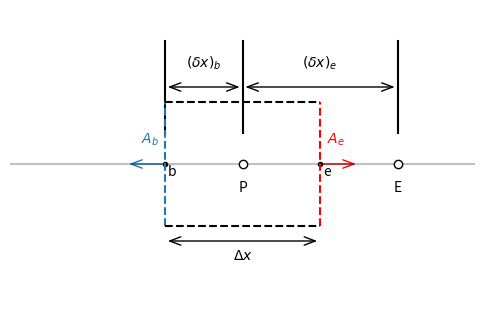

Reproduce this figure in Python.
# -*- coding: utf-8 -*-
"""
Spyder Editor

This is a temporary script file.
"""

import matplotlib.pyplot as plt
import matplotlib.patches as mpatches


fig, ax = plt.subplots(figsize=(6, 4))

# y-coord for plotitng
yPoint = 0

# plot horizontal line (x-axis)
ax.axhline(0, ls='-', color='k', alpha=0.25)

# plot nodes on the FV grid
cNodes = [0, 1]
cLabels = ['P', 'E']
for xPoint, label in zip(cNodes, cLabels):
    ax.plot(xPoint, yPoint, ls='', marker='o', color='k', markerfacecolor='w')
    ax.annotate(label, xy=(xPoint, yPoint-0.01), ha='center', va='bottom')

# Plot distances between nodes
ax.plot([-0.5, -0.5], [0.01, 0.04], ls='-', color='k')
for xPoint in cNodes:
    ax.plot([xPoint, xPoint], [0.01, 0.04], ls='-', color='k')
arrWP = mpatches.FancyArrowPatch((-0.5, 0.025), (0, 0.025),
                            arrowstyle='<->,head_width=.15', mutation_scale=20)
arrPE = mpatches.FancyArrowPatch((0, 0.025), (1, 0.025),
                            arrowstyle='<->,head_width=.15', mutation_scale=20)
ax.add_patch(arrWP)
ax.add_patch(arrPE)
ax.annotate(r"$(\delta x)_b$", xy=(-0.25, 0.03), ha='center', va='bottom')
ax.annotate(r"$(\delta x)_e$", xy=(0.5, 0.03), ha='center', va='bottom')


# plot positions of surfaces between FV cells
aNodes = [-0.5, 0.5]
aLabels = ['b', 'e']
for xPoint, label in zip(aNodes, aLabels):
    ax.plot(xPoint, yPoint, ls='', marker='.', color='k')
    ax.annotate(label, xy=(xPoint+0.02, yPoint-0.005), ha='left', va='bottom')

# plot surfaces between FV cells
colors = ['C0', 'red']
for xPoint, color in zip(aNodes, colors):
    ax.plot([xPoint, xPoint], [-0.02, 0.02], ls='--', color=color)
arrAw = mpatches.FancyArrowPatch((-0.75, 0), (-0.5, 0), color='C0',
                            arrowstyle='<-,head_width=.15', mutation_scale=20)
arrAe = mpatches.FancyArrowPatch((0.5, 0), (0.75, 0), color='red',
                            arrowstyle='->,head_width=.15', mutation_scale=20)
ax.add_patch(arrAw)
ax.add_patch(arrAe)
ax.annotate(r"$A_b$", xy=(-0.6, 0.008), ha='center', va='center', color='C0')
ax.annotate(r"$A_e$", xy=(0.6, 0.008), ha='center', va='center', color='red')


# plot the delta-x distance
ax.plot([-0.5, 0.5], [-0.02, -0.02], ls='--', color='k')
ax.plot([-0.5, 0.5], [0.02, 0.02], ls='--', color='k')
arrdx = mpatches.FancyArrowPatch((-0.5, -0.025), (0.5, -0.025),
                            arrowstyle='<->,head_width=.15', mutation_scale=20)
ax.add_patch(arrdx)
ax.annotate(r"$\Delta x$", xy=(0, -0.03), ha='center', va='center')

# finishing touches
ax.set_xlim(-1.5, 1.5)
ax.set_ylim(-0.05, 0.05)
ax.set_axis_off()


